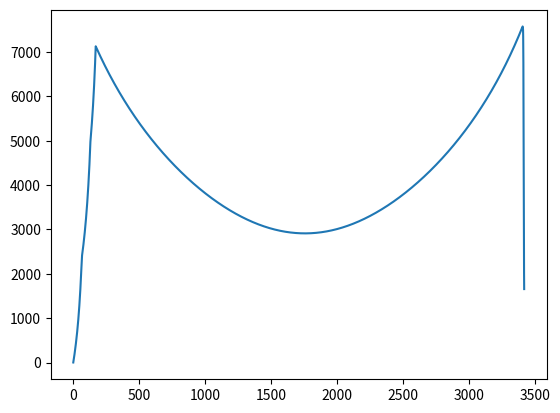
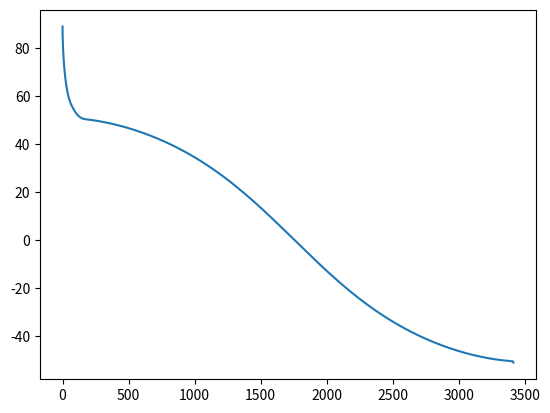
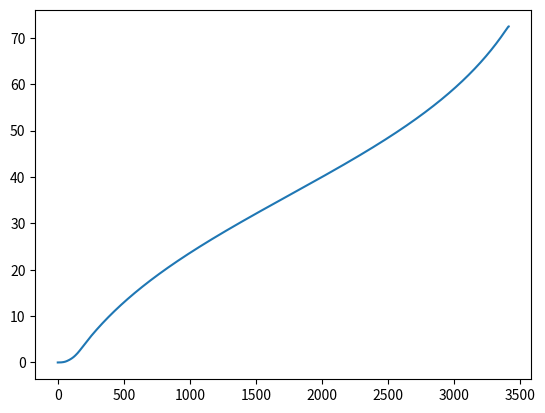
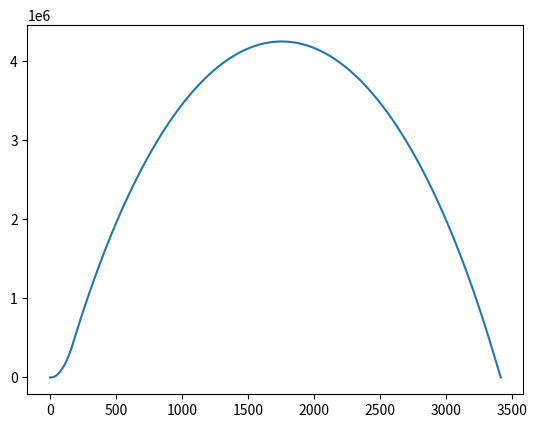
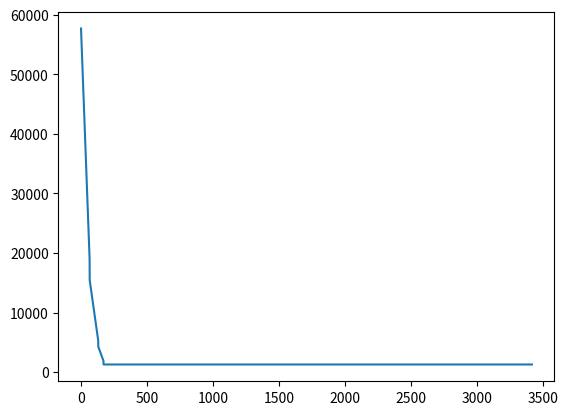
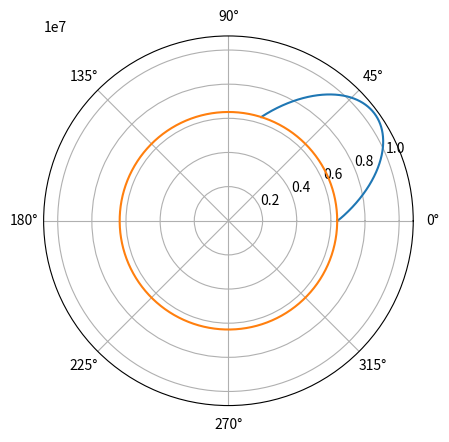

Recreate these plots in Python, in order.
import numpy as np
import matplotlib.pyplot as plt
from scipy.integrate import ode

g0 = 9.8
Re = 6371000

boosterMass = 56200
shroudMass = 230
rvMass = 1280
dia = 2.1
launchAngle = 89

stgmass = [boosterMass*.75, boosterMass*.20, boosterMass*.05]
fuelmass = [stgmass[0]*.92, stgmass[1]*.91, stgmass[2]*.87]
Is = [276, 296, 296]
T = [1610000, 456000, 177000]
burnTime = [65, 65, 40]
ballC = 120000
length = 1.5
noseR = 0.04
baseR = 0.26
halfAngle = 8.5*np.pi/180
noseH = (baseR - noseR)/np.tan(halfAngle)
rvArea = np.pi*(noseR**2) + np.pi*(noseR+baseR)*np.sqrt((noseH**2)+(baseR-noseR)**2)

def poweredFlight(t, y, thrust, area, specImpulse, dragRegime):
    [velocity, flightPathAngle, rangeAngle, height, mass] = y
    density = getAirDensity(height)
    if dragRegime == 1:
        Cd = getMissileDragCoeff(velocity, height)
    if dragRegime == 2:
        Cd = getRVDragCoeff(mass)
    gravityAccel = getGravityAccel(height)
    dVelocity = thrust/mass - Cd*density*(velocity**2)*area/(2*mass) - gravityAccel*np.sin(flightPathAngle)
    dRangeAngle = velocity*np.cos(flightPathAngle)/(Re + height)
    dFlightPathAngle = dRangeAngle - gravityAccel*np.cos(flightPathAngle)/velocity
    dHeight = velocity*np.sin(flightPathAngle)
    dMass = -thrust/(g0*specImpulse)
    return [dVelocity, dFlightPathAngle, dRangeAngle, dHeight, dMass]

def getAirDensity(height):
    if height < 11000:
        density = 1.2985 - (1.2985-0.3639)*height/11000
    elif height < 20000:
        density = 0.3639 - (0.3639-0.0880)*(height-11000)/9000
    elif height < 32000:
        density = 0.0880 - (0.0880-0.0105)*(height-20000)/12000
    elif height < 47000:
        density = 0.0105 - (0.0105-0.0020)*(height-32000)/15000
    elif height < 51000:
        density = 0.0020
    else:
        density = 0
    return density

def getMissileDragCoeff(velocity, height):
    if height < 11000:
        temp = 292 - 6.5*height/1000
    elif height < 20000:
        temp = 216.5
    elif height < 32000:
        temp = 216.5 + (height-20000)/1000
    elif height < 47000:
        temp = 228.5 + 2.8*(height-32000)/1000
    elif height < 51000:
        temp = 270.5
    elif height < 71000:
        temp = 270.5 - 2.8*(height-51000)/1000
    elif height < 84852:
        temp = 214.5 - 2*(height-71000)/1000
    else:
        temp = 273 - 86.28
    c = np.sqrt(1.398*8.3145*temp/28.9645)
    M = velocity/c
    if M < 0.7:
        Cd = 0.15
    elif M < 1.5:
        Cd = 0.15 + (0.425-0.15)*(M-0.7)/0.8
    elif M < 2:
        Cd = 0.425 - (0.425-0.25)*(M-1.5)/0.5
    elif M < 4.5:
        Cd = 0.25 - (0.25-0.15)*(M-2)/2.5
    else:
        Cd = 0.15
    return Cd

def getRVDragCoeff(mass):
    return mass*g0/(ballC*rvArea)

def getGravityAccel(height):
    return g0*(Re**2)/((height + Re)**2)

y0 = [1, launchAngle*np.pi/180, 0, 0, boosterMass + shroudMass + rvMass]
t0 = 0

r = ode(poweredFlight).set_integrator('zvode', method='bdf')
r.set_initial_value(y0, t0).set_f_params(T[0], np.pi*((dia/2)**2), Is[0], 1)
t1 = burnTime[0]
dt = 0.01

time = []
v = []
gamma = []
psi = []
psirad = []
h = []
m = []

while r.successful() and r.t < t1 and r.y[3] > -100:
    time.append(r.t)
    r.integrate(r.t+dt)
    v.append(r.y[0])
    gamma.append(r.y[1]*180/np.pi)
    psi.append(r.y[2]*180/np.pi)
    psirad.append(r.y[2])
    h.append(r.y[3])
    m.append(r.y[4])

y0 = r.y
y0[4] = boosterMass + shroudMass + rvMass - stgmass[0]
t0 = r.t

r = ode(poweredFlight).set_integrator('zvode', method='bdf')
r.set_initial_value(y0, t0).set_f_params(T[1], np.pi*((dia/2)**2), Is[1], 1)

t1 = burnTime[0] + burnTime[1]

while r.successful() and r.t < t1 and r.y[3] > 0:
    time.append(r.t)
    r.integrate(r.t+dt)
    v.append(r.y[0])
    gamma.append(r.y[1]*180/np.pi)
    psi.append(r.y[2]*180/np.pi)
    psirad.append(r.y[2])
    h.append(r.y[3])
    m.append(r.y[4])

y0 = r.y
y0[4] = boosterMass + shroudMass + rvMass - stgmass[0] - stgmass[1]
t0 = r.t

r = ode(poweredFlight).set_integrator('zvode', method='bdf')
r.set_initial_value(y0, t0).set_f_params(T[2], np.pi*((dia/2)**2), Is[2], 1)

t1 = burnTime[0] + burnTime[1] + burnTime[2]

while r.successful() and r.t < t1 and r.y[3] > 0:
    time.append(r.t)
    r.integrate(r.t+dt)
    v.append(r.y[0])
    gamma.append(r.y[1]*180/np.pi)
    psi.append(r.y[2]*180/np.pi)
    psirad.append(r.y[2])
    h.append(r.y[3])
    m.append(r.y[4])

y0 = r.y
y0[4] = boosterMass + shroudMass + rvMass - stgmass[0] - stgmass[1] - stgmass[2] - shroudMass
t0 = r.t

r = ode(poweredFlight).set_integrator('zvode', method='bdf')
r.set_initial_value(y0, t0).set_f_params(0, np.pi*((dia/2)**2), 1, 2)

while r.successful() and r.y[3] > 0 and r.t < 5400:
    time.append(r.t)
    r.integrate(r.t+dt)
    v.append(r.y[0])
    gamma.append(r.y[1]*180/np.pi)
    psi.append(r.y[2]*180/np.pi)
    psirad.append(r.y[2])
    h.append(r.y[3])
    m.append(r.y[4])

radius = []

for height in h:
    radius.append(Re + height)

radius = np.array(radius)

plt.plot(time, v)
plt.figure()
plt.plot(time, gamma)
plt.figure()
plt.plot(time, psi)
plt.figure()
plt.plot(time, h)
plt.figure()
plt.plot(time, m)
plt.figure()
ax = plt.subplot(111, projection='polar')
ax.plot(psirad, radius)
ax.plot(np.linspace(0,np.pi*2,256), np.linspace(Re,Re,256))
ax.grid(True)
plt.show()